Run: headless pygame with SDL's dummy video driver; simulated clock (each Clock.tick advances the game by its frame time, no real sleeping); random seed 0; keys injected as events and as key.get_pressed() state; no mouse input.
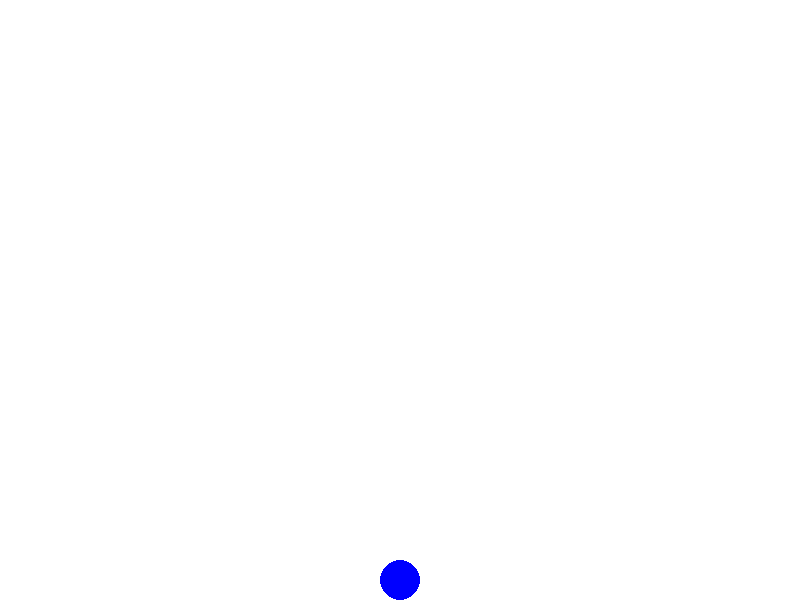
Frame 1 of 4 · flips 1–60 · no input
Frame 2 of 4 · flips 61–180 · tapped SPACE, RETURN · held RIGHT (→), D · screen unchanged from frame 1, image omitted
Frame 3 of 4 · flips 181–300 · held DOWN (↓), S · screen unchanged from frame 2, image omitted
Frame 4 of 4 · flips 301–420 · held LEFT (←), A, UP (↑), W · screen unchanged from frame 3, image omitted

The pygame program that drew these frames:

# SINGLE BALL RUNNING GAME
# import pygame
# import random

# # Define some colors
# BLACK = (0, 0, 0)
# WHITE = (255, 255, 255)
# color=[0,0,0]
# SCREEN_WIDTH = 500
# SCREEN_HEIGHT = 500
# BALL_SIZE = 20

# # Define the starting color and the increment for each new ball
# START_COLOR = (0, 0, 0)


# class Ball:
#     """
#     Class to keep track of a ball's location, vector, and color.
#     """
#     def __init__(self,c):
#         self.x = 0
#         self.y = 0
#         self.change_x = 0
#         self.change_y = 0
#         self.color=c
        

            

# def make_ball(ball_list,c):
#     """
#     Function to make a new ball with a color.
#     """
#     # Calculate the color for the new ball based on the current number of balls
#     num_balls = len(ball_list)
#     """ color = tuple(min(255, START_COLOR[i] + num_balls * COLOR_INCREMENT[i]) for i in range(3))
#     print(color) """
#     ball = Ball(c)
#     # Starting position of the ball.
#     # Take into account the ball size so we don't spawn on the edge.
#     ball.x = random.randrange(BALL_SIZE, SCREEN_WIDTH - BALL_SIZE)
#     ball.y = random.randrange(BALL_SIZE, SCREEN_HEIGHT - BALL_SIZE)

#     # Speed and direction of rectangle
#     ball.change_x = 5
#     ball.change_y = 5

#     return ball

# def main():
#     """
#     This is our main program.
#     """
#     pygame.init()

#     # Set the height and width of the screen
#     size = [SCREEN_WIDTH, SCREEN_HEIGHT]
#     screen = pygame.display.set_mode(size)

#     pygame.display.set_caption("Bouncing Balls")

#     # Loop until the user clicks the close button.
#     done = False

#     # Used to manage how fast the screen updates
#     clock = pygame.time.Clock()

#     ball_list = []

#     # Create the initial ball
#     ball = make_ball(ball_list,color)
#     ball_list.append(ball)

#     # -------- Main Program Loop -----------
#     while not done:
#         # --- Event Processing
#         for event in pygame.event.get():
#             if event.type == pygame.QUIT:
#                 done = True
#             elif event.type == pygame.KEYDOWN:
#                 if color[0]<245:
#                     color[0]+=10
#                 elif color[2]<245:
#                     color[2]+=10
#                 elif color[1]<245:
#                     color[1]+=10
#                 else:
#                     color[0]=0
#                     color[1]=0
#                     color[2]=0
#                 if event.key == pygame.K_SPACE:
#                     ball = make_ball(ball_list,color)
#                     ball_list.append(ball)

#         # --- Logic
#         for ball in ball_list:
#             # Move the ball's center
#             ball.x += ball.change_x
#             ball.y += ball.change_y

#             # Bounce the ball if needed
#             if ball.y > SCREEN_HEIGHT - BALL_SIZE or ball.y < BALL_SIZE:
#                 ball.change_y *= -1
#             if ball.x > SCREEN_WIDTH - BALL_SIZE or ball.x < BALL_SIZE:
#                 ball.change_x *= -1

#         # --- Drawing
#         # Set the screen background
#         screen.fill(WHITE)

        



#         # Draw the balls with their respective colors
#         for ball in ball_list:
          
#             pygame.draw.circle(screen, color, [ball.x, ball.y], BALL_SIZE)

#         # --- Wrap-up
#         # Limit to 60 frames per second
#         clock.tick(200)

#         # Go ahead and update the screen with what we've drawn.
#         pygame.display.flip()

#     # Close everything down
#     pygame.quit()

# if __name__ == "__main__":
#     main()









# # MULTIPLE BALLS
# import pygame
# # initialize pygame
# pygame.init()

# # define width of screen
# width = 1000
# # define height of screen
# height = 600
# screen_res = (width, height)

# pygame.display.set_caption("GRS Bouncing game")
# screen = pygame.display.set_mode(screen_res)

# # define colors
# red = (255, 0, 0)
# green=(0,255,0)
# blue=(0,0,255)
# redgreen=(255,255,0)
# redblue=(255,0,255)
# black = (255,255,255)

# # define ball
# ball_obj = pygame.draw.circle(surface=screen, color=red, center=[100, 100], radius=20) 
# ball_obj1= pygame.draw.circle(surface=screen, color=blue, center=[100,100],radius=20)
# ball_obj2= pygame.draw.circle(surface=screen, color=green, center=[100,100],radius=20)
# ball_obj3= pygame.draw.circle(surface=screen, color=redgreen, center=[100,100],radius=20)
# ball_obj4= pygame.draw.circle(surface=screen, color=redblue, center=[100,100],radius=20)
# # define speed of ball
# # speed = [X direction speed, Y direction speed]
# speed = [1, 1] 
# speed1 = [2, 2]
# speed2= [3,3]
# speed3=[4,4]
# speed4=[5,5]

# # game loop
# while True:
# 	# event loop
# 	for event in pygame.event.get():
# 		# check if a user wants to exit the game or not
# 		if event.type == pygame.QUIT:
# 			exit()

# 	# fill black color on screen
# 	screen.fill(black)

# 	# move the ball
# 	# Let center of the ball is (100,100) and the speed is (1,1)
# 	ball_obj = ball_obj.move(speed) 
# 	ball_obj1=ball_obj1.move(speed1)
# 	ball_obj2=ball_obj2.move(speed2)
# 	ball_obj3=ball_obj3.move(speed3)
# 	ball_obj4=ball_obj4.move(speed4)
# 	# Now center of the ball is (101,101)
# 	# In this way our wall will move

# 	# if ball goes out of screen then change direction of movement
# 	if ball_obj.left <= 0 or ball_obj.right >= width:
# 		speed[0] = -speed[0]
# 	if ball_obj.top <= 0 or ball_obj.bottom >= height:
# 		speed[1] = -speed[1]
		
# 	if ball_obj1.left <= 0 or ball_obj1.right >= width:
# 		speed1[0] =- speed1[0]
# 	if ball_obj1.top <= 0 or ball_obj1.bottom >= height:
# 		speed1[1] =- speed1[1] 
		

# 	if ball_obj2.left <= 0 or ball_obj2.right >= width:
# 		speed2[0] =- speed2[0]
# 	if ball_obj2.top <= 0 or ball_obj2.bottom >= height:
# 		speed2[1] =- speed2[1] 
	
# 	if ball_obj3.left <= 0 or ball_obj3.right >= width:
# 		speed3[0] =- speed3[0]
# 	if ball_obj3.top <= 0 or ball_obj3.bottom >= height:
# 		speed3[1] =- speed3[1] 
		
# 	if ball_obj4.left <= 0 or ball_obj4.right >= width:
# 		speed4[0] =- speed4[0]
# 	if ball_obj4.top <= 0 or ball_obj4.bottom >= height:
# 		speed4[1] =- speed4[1] 
		
    


# 	# draw ball at new centers that are obtained after moving ball_obj
# 	pygame.draw.circle(surface=screen, color=red,center=ball_obj.center, radius=30)
# 	pygame.draw.circle(surface=screen,color=blue,center=ball_obj1.center,radius=30)
# 	pygame.draw.circle(surface=screen,color=green,center=ball_obj2.center,radius=30)
# 	pygame.draw.circle(surface=screen,color=redgreen,center=ball_obj3.center,radius=30)
# 	pygame.draw.circle(surface=screen,color=redblue,center=ball_obj4.center,radius=30)
	
	



# 	# update screen
# 	pygame.display.flip()


'''JUMPING BALL'''
import pygame
import sys

# Initialize Pygame
pygame.init()

# Set up the window
window_width = 800
window_height = 600
window = pygame.display.set_mode((window_width, window_height))
pygame.display.set_caption("Jumping Ball")

# Set up colors  
WHITE = (255, 255, 255)
BLUE = (0, 0, 255)

# Set up the ball
ball_radius = 20
ball_x = window_width // 2
ball_y = window_height - ball_radius
ball_dy = 0
gravity = 0.5
jump_strength = -10
on_ground = True

# Main game loop
running = True
while running:
    # Handle events
    for event in pygame.event.get():
        if event.type == pygame.QUIT:
            running = False
        elif event.type == pygame.KEYDOWN:
            if event.key == pygame.K_SPACE and on_ground:
                ball_dy = jump_strength
                on_ground = False

    # Update ball position
    ball_y += ball_dy
    ball_dy += gravity

    # Check for collision with ground
    if ball_y >= window_height - ball_radius:
        ball_y = window_height - ball_radius
        ball_dy = 0
        on_ground = True

    # Fill the window with white color
    window.fill(WHITE)

    # Draw the ball
    pygame.draw.circle(window, BLUE, (ball_x, int(ball_y)), ball_radius)

    # Update the display
    pygame.display.flip()

    # Cap the frame rate
    pygame.time.Clock().tick(60)

# Quit Pygame
pygame.quit()
sys.exit()  
